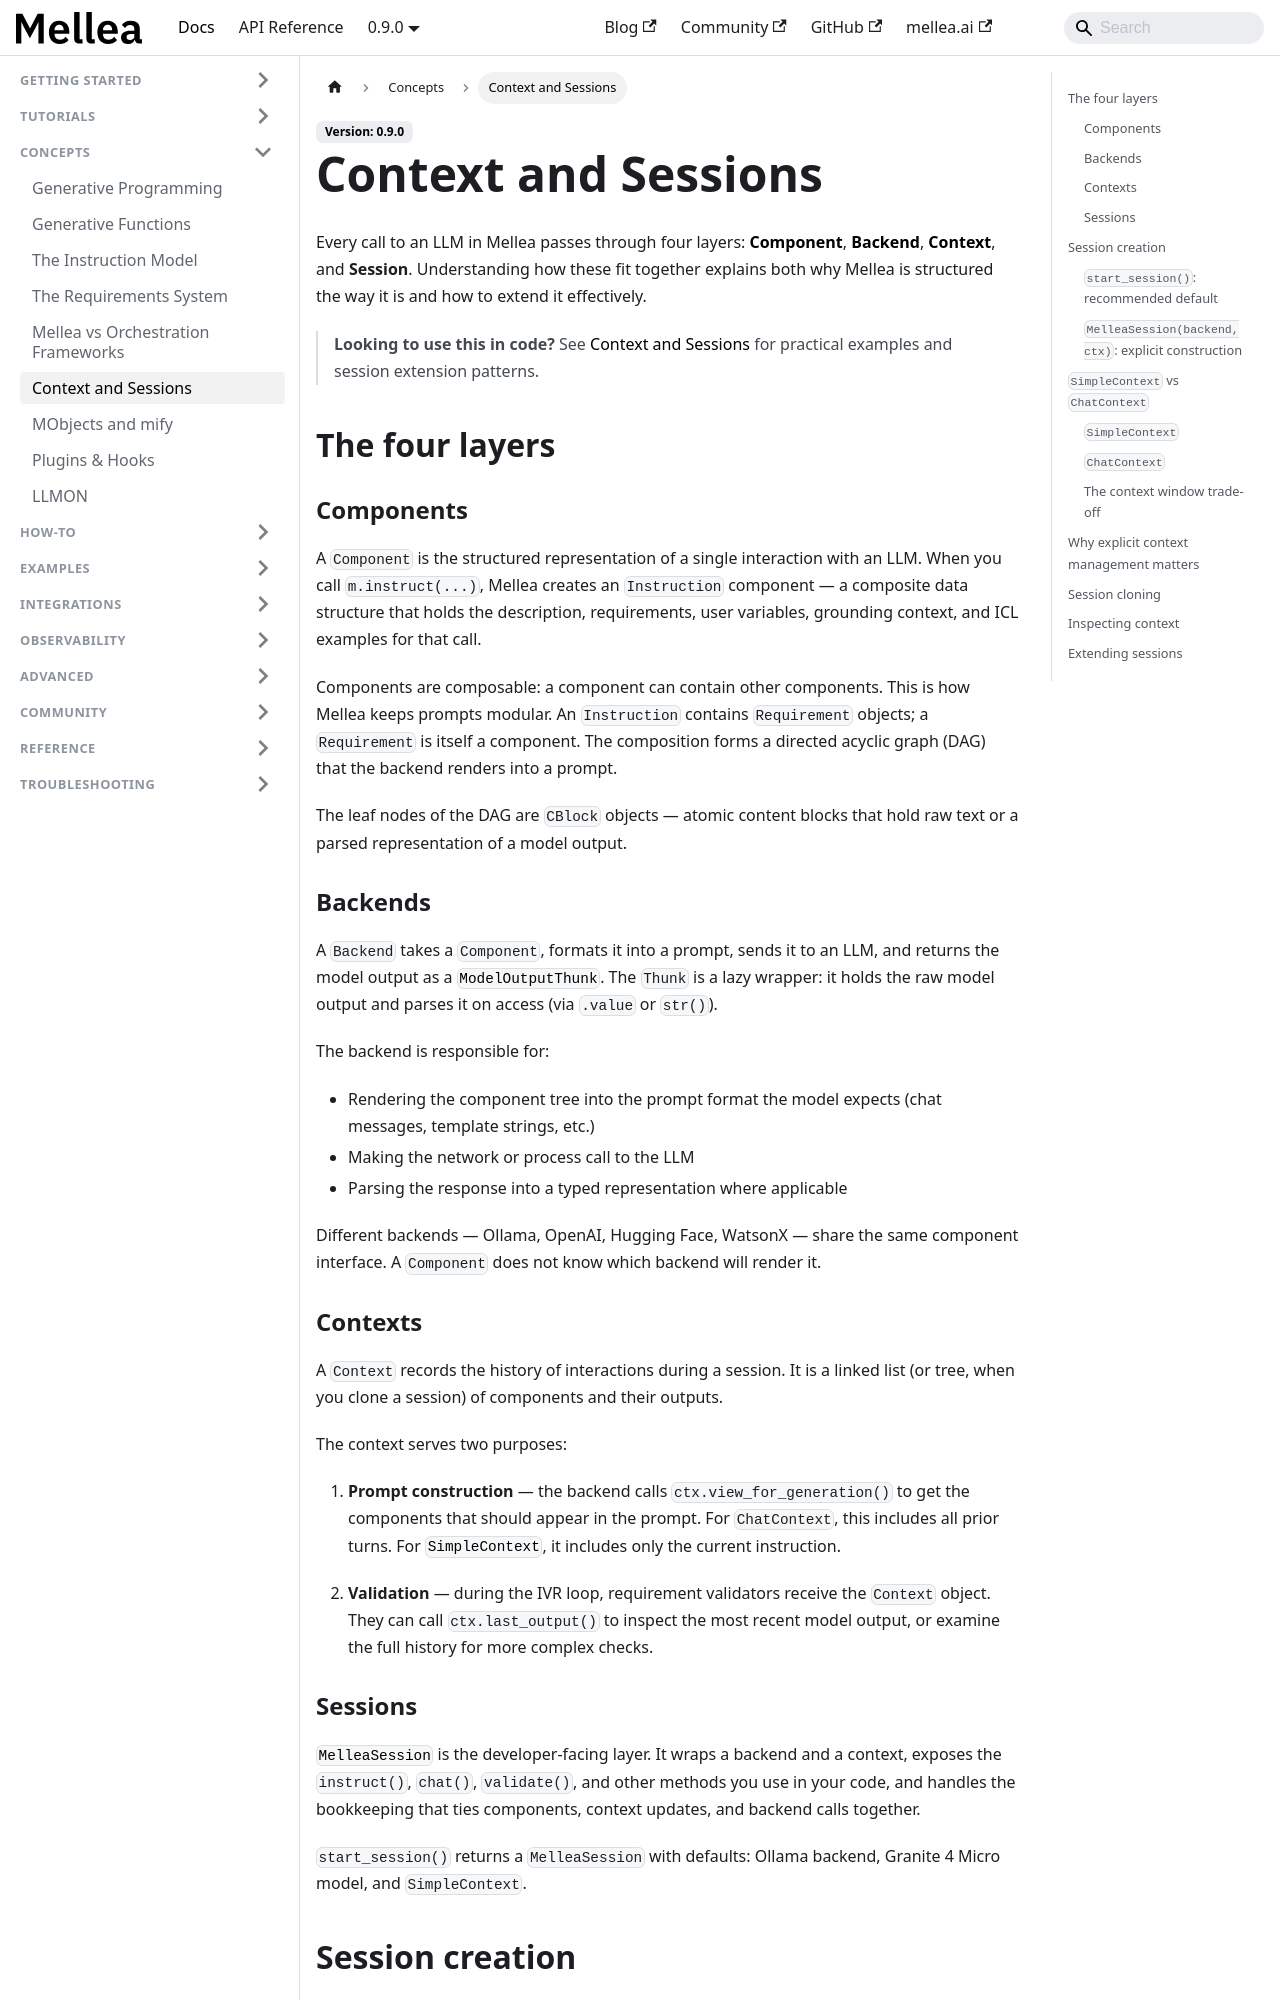

repository: generative-computing/mellea · page: concepts/context-and-sessions.html · generator: docusaurus

---
title: "Context and Sessions"
description: "How Component, Backend, Context, and Session fit together in Mellea's architecture."
# diataxis: explanation
---

Every call to an LLM in Mellea passes through four layers: [**Component**](../reference/glossary#component), [**Backend**](../reference/glossary#backend),
[**Context**](../reference/glossary#context), and **Session**. Understanding how these fit together explains both why
Mellea is structured the way it is and how to extend it effectively.

> **Looking to use this in code?** See [Context and Sessions](../how-to/use-context-and-sessions) for practical examples and session extension patterns.

## The four layers

### Components

A `Component` is the structured representation of a single interaction with an LLM.
When you call `m.instruct(...)`, Mellea creates an `Instruction` component — a
composite data structure that holds the description, requirements, user variables,
grounding context, and ICL examples for that call.

Components are composable: a component can contain other components. This is how
Mellea keeps prompts modular. An `Instruction` contains `Requirement` objects;
a `Requirement` is itself a component. The composition forms a directed acyclic
graph (DAG) that the backend renders into a prompt.

The leaf nodes of the DAG are `CBlock` objects — atomic content blocks that hold
raw text or a parsed representation of a model output.

### Backends

A `Backend` takes a `Component`, formats it into a prompt, sends it to an LLM, and
returns the model output as a [`ModelOutputThunk`](../reference/glossary#modeloutputthunk). The `Thunk` is a lazy wrapper: it
holds the raw model output and parses it on access (via `.value` or `str()`).

The backend is responsible for:

- Rendering the component tree into the prompt format the model expects (chat
  messages, template strings, etc.)
- Making the network or process call to the LLM
- Parsing the response into a typed representation where applicable

Different backends — Ollama, OpenAI, Hugging Face, WatsonX — share the same
component interface. A `Component` does not know which backend will render it.
